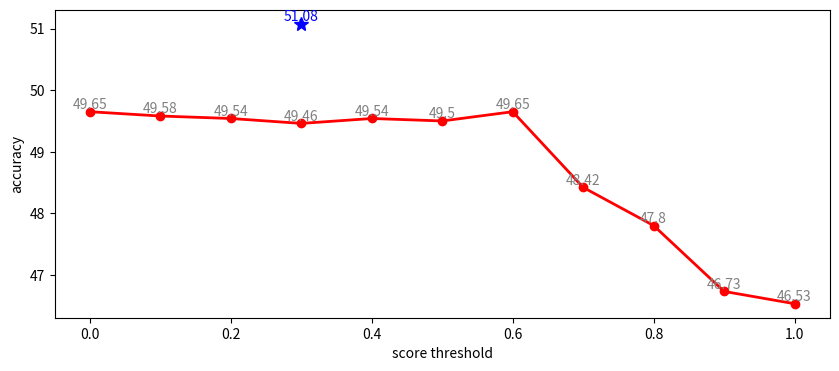

Write the Python code that produced this figure.
import json
import matplotlib.pyplot as plt

x = [0, 0.1, 0.2, 0.3, 0.4, 0.5, 0.6, 0.7, 0.8, 0.9, 1.0]
# y = [49.15, 48.92, 49.04, 51.08, 48.96, 49.15, 49.19, 48.15, 47.61, 46.57, 46.61]
y = [49.65, 49.58, 49.54, 49.46, 49.54, 49.5, 49.65, 48.42, 47.8, 46.73, 46.53]
# 图片宽度1000
plt.figure(figsize=(10, 4), dpi=300)
# 绘制折线图
plt.plot(x, y, 'ro-', linewidth=2)
# 添加星号点
plt.plot(0.3, 51.08, 'b*', markersize=10)
# 显示数值
for i in range(len(x)):
    plt.text(x[i], y[i], f"{y[i]}", ha='center', va='bottom', color='gray')
plt.text(0.3, 51.08, "51.08", ha='center', va='bottom', color='blue')

plt.xlabel("score threshold")
plt.ylabel("accuracy")
# 保存
plt.savefig('threshold_analyze.png')
plt.show()
# 2 4 6
print()
